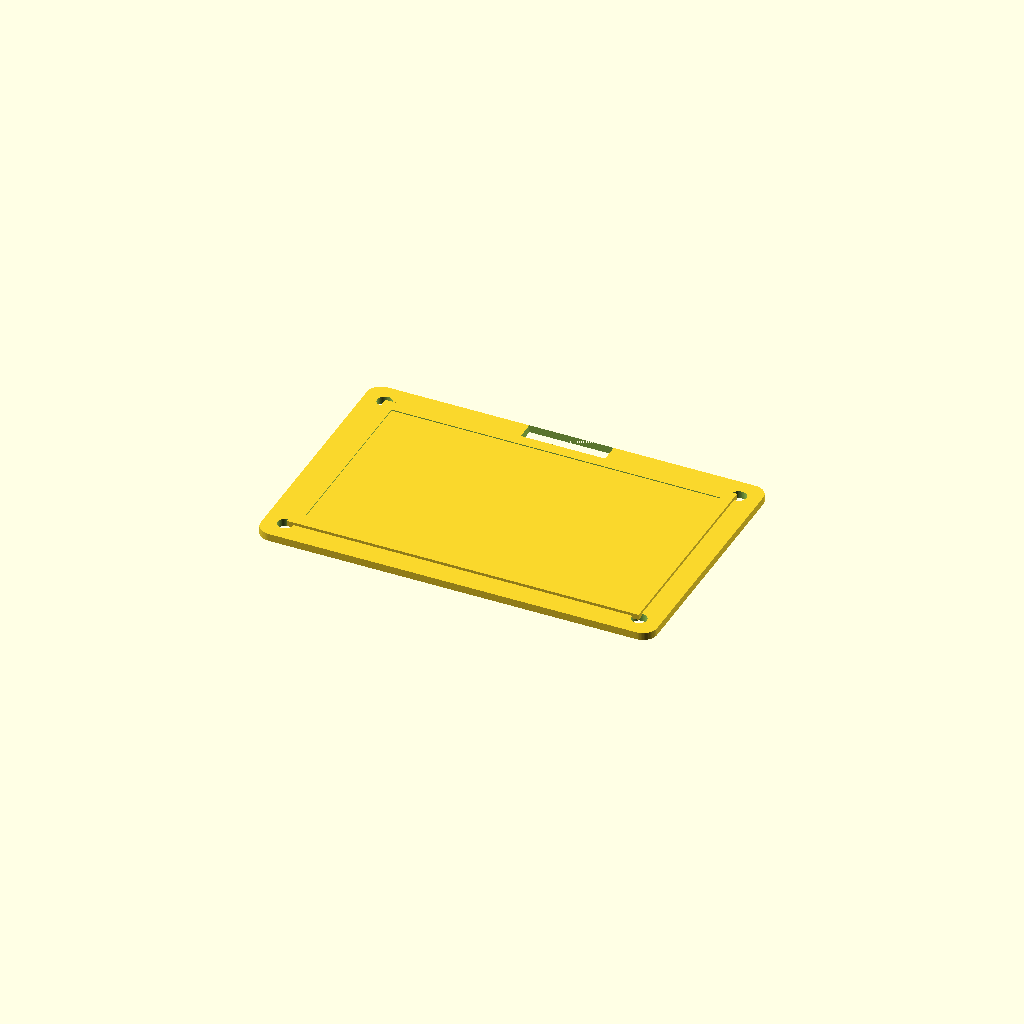
Cell 1 — every parameter at its default value.
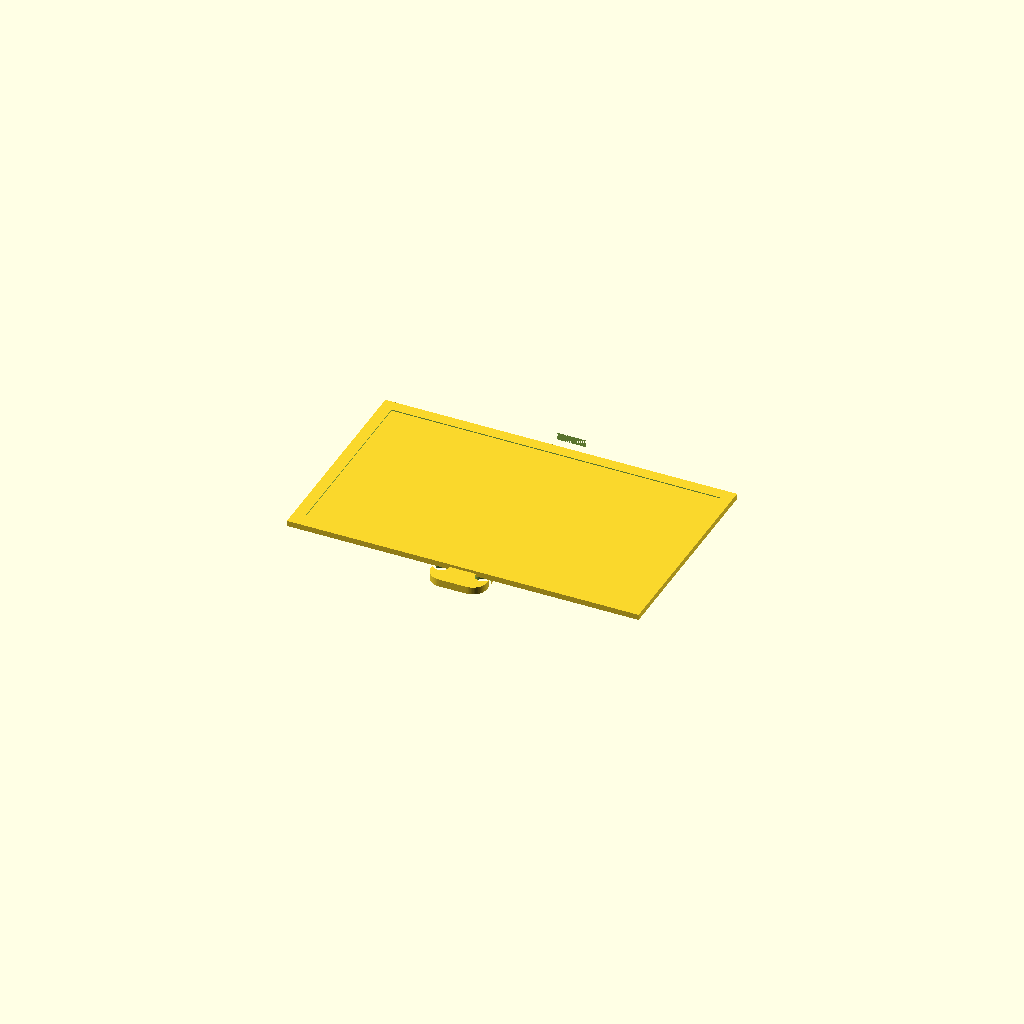
Cell 2 — board_L set to 0.1, the other parameters unchanged.
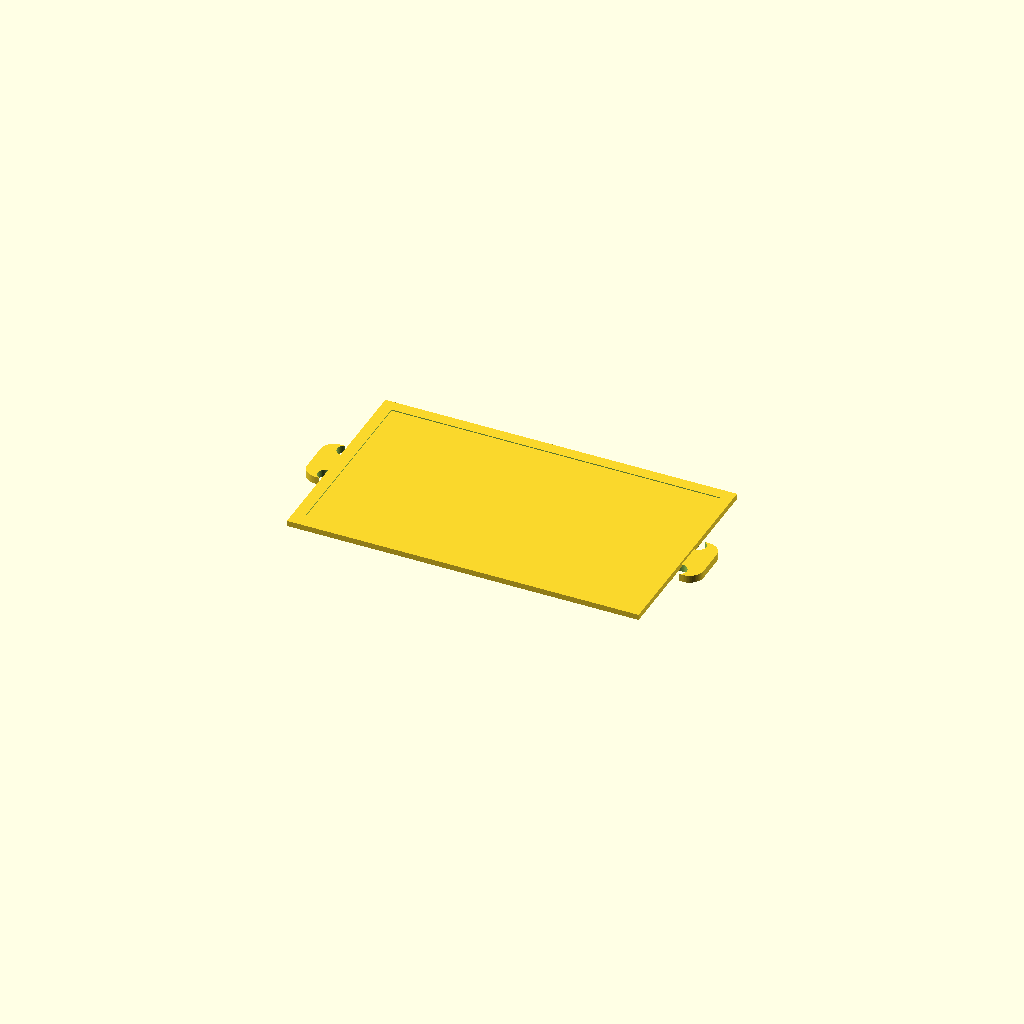
Cell 3 — board_W set to 0.1, the other parameters unchanged.
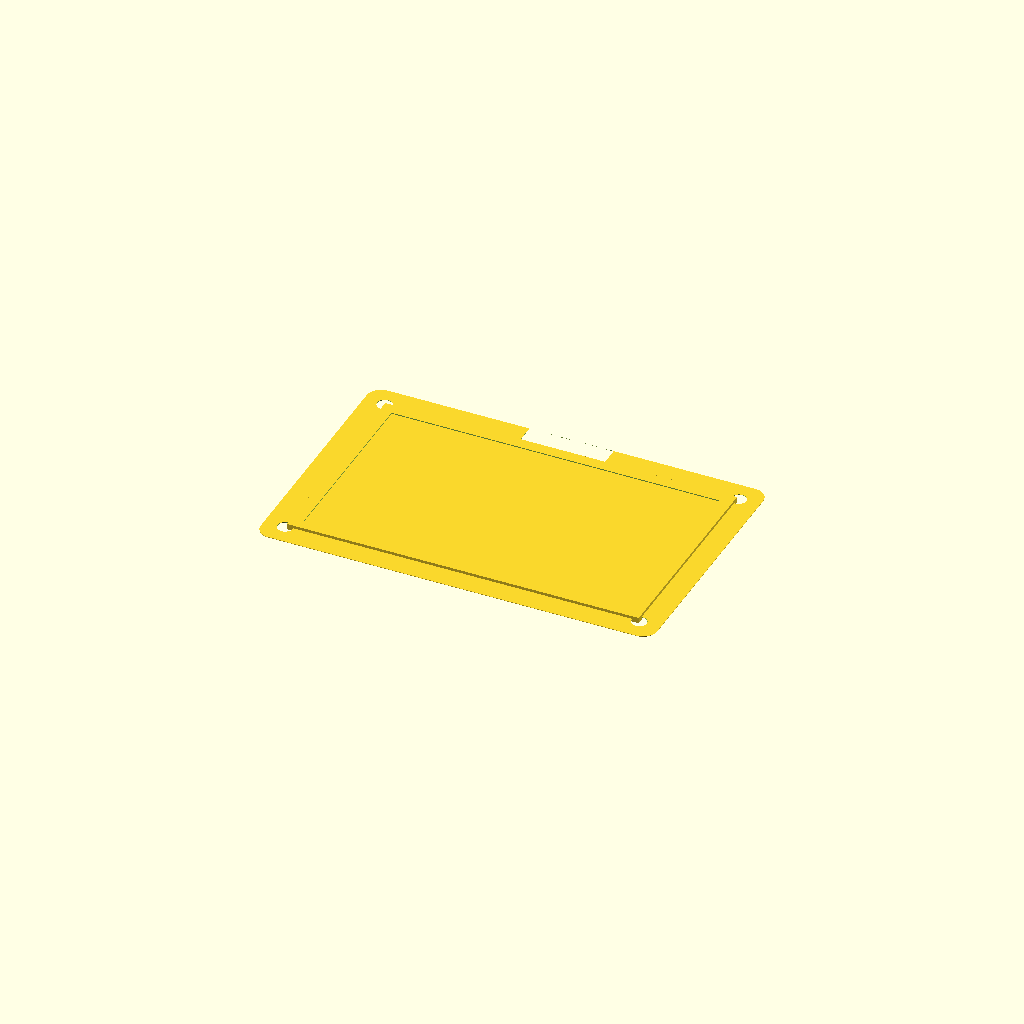
Cell 4: the same model with board_T = 0.1.
All cells are drawn from one camera (rotation 55°, 0°, 25°, orthographic, colour scheme Cornfield), so only the parameter changes between them.
Source of the model, results/nopscadlib/ablations/no_retrieval/scad/display__BigTreeTech_TFT35v3_0.scad:
// Display module (v3.0) - 84.5mm x 54.5mm
// Single connected solid, no floating parts, no text

$fn = 64;

// Parameters
board_L = 84.5; //[42.25:169:0.1]
board_W = 54.5; //[27.25:109:0.1]
board_T = 1.6;  //[0.8:3.2:0.1]

active_L = 70;  //[35:140:0.1]
active_W = 40;  //[20:80:0.1]
active_T = 1;   //[0.5:2:0.1]
active_offset_X = 0; //[-10:10:0.1]
active_offset_Y = 0; //[-10:10:0.1]

hole_d = 3.2; //[1.6:6.4:0.1]
hole_edge_margin = 4.5; //[2.25:9:0.1]

connector_cutout_L = 18; //[9:36:0.1]
connector_cutout_W = 6;  //[3:12:0.1]
connector_cutout_edge_inset = 0; //[0:5:0.1]

bezel_wall = 2.5;   //[1.25:5:0.1]
bezel_height = 1.2; //[0.6:2.4:0.1]

fillet_r = 3; //[1.5:6:0.1]
overlap = 0.6; //[0.5:2:0.1]

// ---------- Helpers ----------
module rounded_rect_prism(L, W, H, r, center=true) {
  // Robust rounded rectangle prism using hull of corner cylinders
  // Ensures visible geometry and avoids "subtracting fillets" mistakes.
  translate(center ? [0,0,0] : [L/2, W/2, H/2])
    hull() {
      for (sx = [-1, 1], sy = [-1, 1])
        translate([sx*(L/2 - r), sy*(W/2 - r), 0])
          cylinder(h=H, r=r, center=true);
    }
}

module hole_at(x, y) {
  translate([x, y, 0])
    cylinder(h=board_T + 4*overlap, r=hole_d/2, center=true);
}

// ---------- Main solids ----------
module pcb_solid() {
  // Rounded PCB outline (fillets are part of the solid, not subtracted)
  rounded_rect_prism(board_L, board_W, board_T, fillet_r, center=true);
}

module mounting_holes_cut() {
  x = board_L/2 - hole_edge_margin;
  y = board_W/2 - hole_edge_margin;
  union() {
    hole_at( x,  y);
    hole_at(-x,  y);
    hole_at( x, -y);
    hole_at(-x, -y);
  }
}

module connector_cutout_cut() {
  // Cutout on the +Y edge, fully intersects PCB thickness
  translate([0,
             board_W/2 - connector_cutout_edge_inset - connector_cutout_W/2,
             0])
    cube([connector_cutout_L, connector_cutout_W, board_T + 4*overlap], center=true);
}

module active_area_boss() {
  // Slightly raised boss to show thickness/detail; overlaps into PCB for connectivity
  translate([active_offset_X,
             active_offset_Y,
             board_T/2 + active_T/2 - overlap])
    cube([active_L, active_W, active_T], center=true);
}

module bezel_ring() {
  // Bezel ring around active area; overlaps into PCB for connectivity
  translate([active_offset_X,
             active_offset_Y,
             board_T/2 + bezel_height/2 - overlap])
    difference() {
      cube([active_L + 2*bezel_wall, active_W + 2*bezel_wall, bezel_height], center=true);
      cube([active_L, active_W, bezel_height + 4*overlap], center=true);
    }
}

// ---------- Complete model (ONE connected solid) ----------
module complete_model() {
  union() {
    // PCB with holes and connector cutout removed
    difference() {
      pcb_solid();
      mounting_holes_cut();
      connector_cutout_cut();
    }

    // Add raised features (connected via overlap)
    active_area_boss();
    bezel_ring();
  }
}

complete_model();
Parameter table extracted from the source (name, type, default, range or options):
board_L: number, default 84.5, range 0.1 to 42.25, step 169
board_W: number, default 54.5, range 0.1 to 27.25, step 109
board_T: number, default 1.6, range 0.1 to 0.8, step 3.2
active_L: number, default 70, range 0.1 to 35, step 140
active_W: number, default 40, range 0.1 to 20, step 80
active_T: number, default 1, range 0.1 to 0.5, step 2
active_offset_X: number, default 0, range -10 to 0.1, step 10
active_offset_Y: number, default 0, range -10 to 0.1, step 10
hole_d: number, default 3.2, range 0.1 to 1.6, step 6.4
hole_edge_margin: number, default 4.5, range 0.1 to 2.25, step 9
connector_cutout_L: number, default 18, range 0.1 to 9, step 36
connector_cutout_W: number, default 6, range 0.1 to 3, step 12
connector_cutout_edge_inset: number, default 0, range 0 to 0.1, step 5
bezel_wall: number, default 2.5, range 0.1 to 1.25, step 5
bezel_height: number, default 1.2, range 0.1 to 0.6, step 2.4
fillet_r: number, default 3, range 0.1 to 1.5, step 6
overlap: number, default 0.6, range 0.1 to 0.5, step 2
